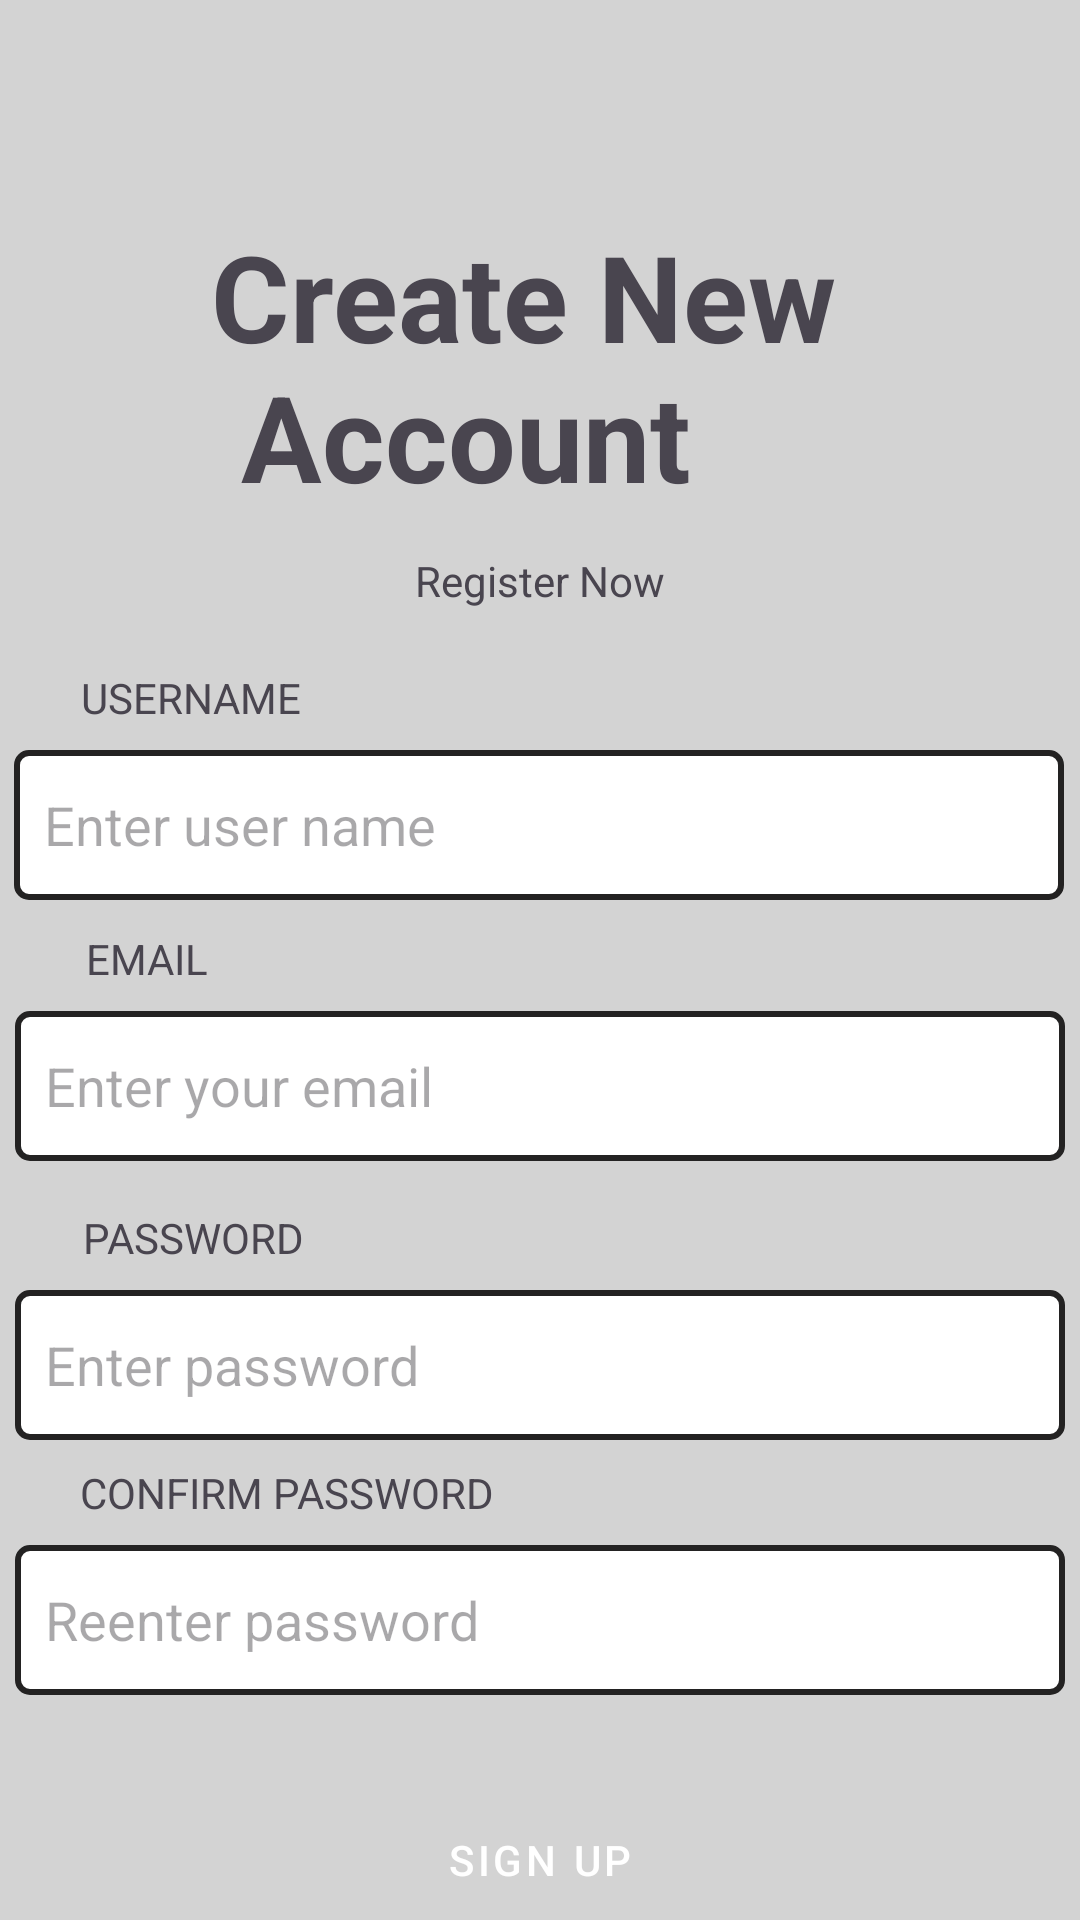

Produce the Android XML layout that renders to this screen, including the resource entries it uses.
<!-- AndroidManifest.xml: application theme Theme.InvoiceAndroidApp -->
<!-- res/layout/activity_signup.xml -->
<?xml version="1.0" encoding="utf-8"?>
<androidx.constraintlayout.widget.ConstraintLayout xmlns:android="http://schemas.android.com/apk/res/android"
    xmlns:app="http://schemas.android.com/apk/res-auto"
    xmlns:tools="http://schemas.android.com/tools"
    android:background="@color/colorLightGray"
    android:id="@+id/main"
    android:layout_width="match_parent"
    android:layout_height="match_parent">

    <TextView
        android:id="@+id/Signup"
        android:layout_width="wrap_content"
        android:layout_height="wrap_content"
        android:layout_marginTop="72dp"
        android:text="@string/create_new_n_account"
        android:textSize="40sp"
        android:textStyle="bold"
        app:layout_constraintEnd_toEndOf="parent"
        app:layout_constraintHorizontal_bias="0.497"
        app:layout_constraintStart_toStartOf="parent"
        app:layout_constraintTop_toTopOf="parent" />

    <TextView
        android:id="@+id/textView6"
        android:layout_width="wrap_content"
        android:layout_height="wrap_content"
        android:layout_marginTop="12dp"
        android:text="@string/register_now"
        app:layout_constraintEnd_toEndOf="parent"
        app:layout_constraintStart_toStartOf="parent"
        app:layout_constraintTop_toBottomOf="@+id/Signup" />

    <TextView
        android:id="@+id/textView7"
        android:layout_width="wrap_content"
        android:layout_height="wrap_content"
        android:layout_marginTop="20dp"
        android:text="@string/sign_up_USERNAME"
        app:layout_constraintEnd_toEndOf="parent"
        app:layout_constraintHorizontal_bias="0.094"
        app:layout_constraintStart_toStartOf="parent"
        app:layout_constraintTop_toBottomOf="@+id/textView6" />

    <EditText
        android:id="@+id/username"
        android:layout_width="350dp"
        android:layout_height="50dp"
        android:layout_marginTop="8dp"
        android:padding="10dp"
        android:background="@drawable/edittext_boxstyle"
        android:ems="10"
        android:hint="@string/enter_user_name"
        android:inputType="text"
        app:layout_constraintEnd_toEndOf="parent"
        app:layout_constraintHorizontal_bias="0.475"
        app:layout_constraintStart_toStartOf="parent"
        app:layout_constraintTop_toBottomOf="@+id/textView7" />

    <TextView
        android:id="@+id/textView8"
        android:layout_width="wrap_content"
        android:layout_height="wrap_content"
        android:layout_marginTop="10dp"
        android:text="@string/email"
        app:layout_constraintEnd_toEndOf="parent"
        app:layout_constraintHorizontal_bias="0.09"
        app:layout_constraintStart_toStartOf="parent"
        app:layout_constraintTop_toBottomOf="@+id/username" />

    <EditText
        android:id="@+id/email"
        android:layout_width="350dp"
        android:layout_height="50dp"
        android:layout_marginTop="8dp"
        android:padding="10dp"
        android:ems="10"
        android:background="@drawable/edittext_boxstyle"
        android:hint="@string/enter_your_email"
        android:inputType="text"
        app:layout_constraintEnd_toEndOf="parent"
        app:layout_constraintStart_toStartOf="parent"
        app:layout_constraintTop_toBottomOf="@+id/textView8"
        tools:ignore="TextFields" />

    <TextView
        android:id="@+id/textView9"
        android:layout_width="wrap_content"
        android:layout_height="wrap_content"
        android:layout_marginTop="16dp"
        android:text="@string/signup_password"
        app:layout_constraintEnd_toEndOf="parent"
        app:layout_constraintHorizontal_bias="0.097"
        app:layout_constraintStart_toStartOf="parent"
        app:layout_constraintTop_toBottomOf="@+id/email" />

    <EditText
        android:id="@+id/password"
        android:layout_width="350dp"
        android:layout_height="50dp"
        android:layout_marginTop="8dp"
        android:padding="10dp"
        android:background="@drawable/edittext_boxstyle"
        android:ems="10"
        android:inputType="textPassword"
        android:hint="@string/enter_password"
        app:layout_constraintEnd_toEndOf="parent"
        app:layout_constraintHorizontal_bias="0.491"
        app:layout_constraintStart_toStartOf="parent"
        app:layout_constraintTop_toBottomOf="@+id/textView9" />

    <TextView
        android:id="@+id/textView10"
        android:layout_width="wrap_content"
        android:layout_height="wrap_content"
        android:layout_marginTop="8dp"
        android:text="@string/confirm_password"
        app:layout_constraintEnd_toEndOf="parent"
        app:layout_constraintHorizontal_bias="0.12"
        app:layout_constraintStart_toStartOf="parent"
        app:layout_constraintTop_toBottomOf="@+id/password" />

    <EditText
        android:id="@+id/confirm_password"
        android:layout_width="350dp"
        android:layout_height="50dp"
        android:layout_marginTop="8dp"
        android:background="@drawable/edittext_boxstyle"
        android:ems="10"
        android:hint="@string/reenter_password"
        android:inputType="textPassword"
        android:padding="10dp"
        app:layout_constraintEnd_toEndOf="parent"
        app:layout_constraintHorizontal_bias="0.491"
        app:layout_constraintStart_toStartOf="parent"
        app:layout_constraintTop_toBottomOf="@+id/textView10" />

    <Button
        android:id="@+id/btsignup"
        style="@style/BlackRectButton"
        android:layout_width="350dp"
        android:layout_height="50dp"
        android:layout_marginTop="30dp"
        android:text="@string/sign_up"
        app:layout_constraintEnd_toEndOf="parent"
        app:layout_constraintStart_toStartOf="parent"
        app:layout_constraintTop_toBottomOf="@+id/confirm_password" />

    <TextView
        android:id="@+id/Loginhere"
        android:layout_width="wrap_content"
        android:layout_height="wrap_content"
        android:layout_marginTop="28dp"
        android:textStyle=""
        app:layout_constraintEnd_toEndOf="parent"
        app:layout_constraintHorizontal_bias="0.498"
        app:layout_constraintStart_toStartOf="parent"
        app:layout_constraintTop_toBottomOf="@+id/btsignup" />

    <TextView
        android:id="@+id/matcherror"
        android:layout_width="wrap_content"
        android:layout_height="wrap_content"
        android:layout_marginStart="13dp"
        android:layout_marginTop="2dp"
        android:layout_marginBottom="10dp"
        android:textColor="@color/colorRed"
        app:layout_constraintBottom_toTopOf="@+id/btsignup"
        app:layout_constraintEnd_toEndOf="parent"
        app:layout_constraintHorizontal_bias="0.093"
        app:layout_constraintStart_toStartOf="parent"
        app:layout_constraintTop_toBottomOf="@+id/confirm_password"
        app:layout_constraintVertical_bias="0.0" />

</androidx.constraintlayout.widget.ConstraintLayout>
<!-- resources referenced by this layout -->
<resources>
  <color name="colorLightGray">#D3D3D3</color>
  <color name="colorRed">#FF0000</color>
  <!-- drawable edittext_boxstyle (drawable) -->
  <shape xmlns:android="http://schemas.android.com/apk/res/android"
      android:shape="rectangle">
      <stroke
          android:width="2dp"  android:color="#232222" android:dashWidth="0dp" android:dashGap="0dp" />
      <corners android:radius="4dp" /> <solid android:color="#FFFFFF" /> </shape>
  <string name="confirm_password">CONFIRM PASSWORD</string>
  <string name="create_new_n_account">Create New \n Account</string>
  <string name="email">EMAIL</string>
  <string name="enter_password">Enter password</string>
  <string name="enter_user_name">Enter user name</string>
  <string name="enter_your_email">Enter your email</string>
  <string name="reenter_password">Reenter password</string>
  <string name="register_now">Register Now</string>
  <string name="sign_up">Sign Up</string>
  <string name="sign_up_USERNAME">USERNAME</string>
  <string name="signup_password">PASSWORD</string>
  <style name="BlackRectButton" parent="@style/Widget.MaterialComponents.Button.TextButton">
          <item name="android:textColor">@android:color/white</item>
          <item name="android:backgroundTint">@android:color/black</item>
      </style>
  <style name="Theme.InvoiceAndroidApp" parent="Base.Theme.InvoiceAndroidApp" />
  <style name="Base.Theme.InvoiceAndroidApp" parent="Theme.Material3.DayNight.NoActionBar">
          
          
      </style>
</resources>
